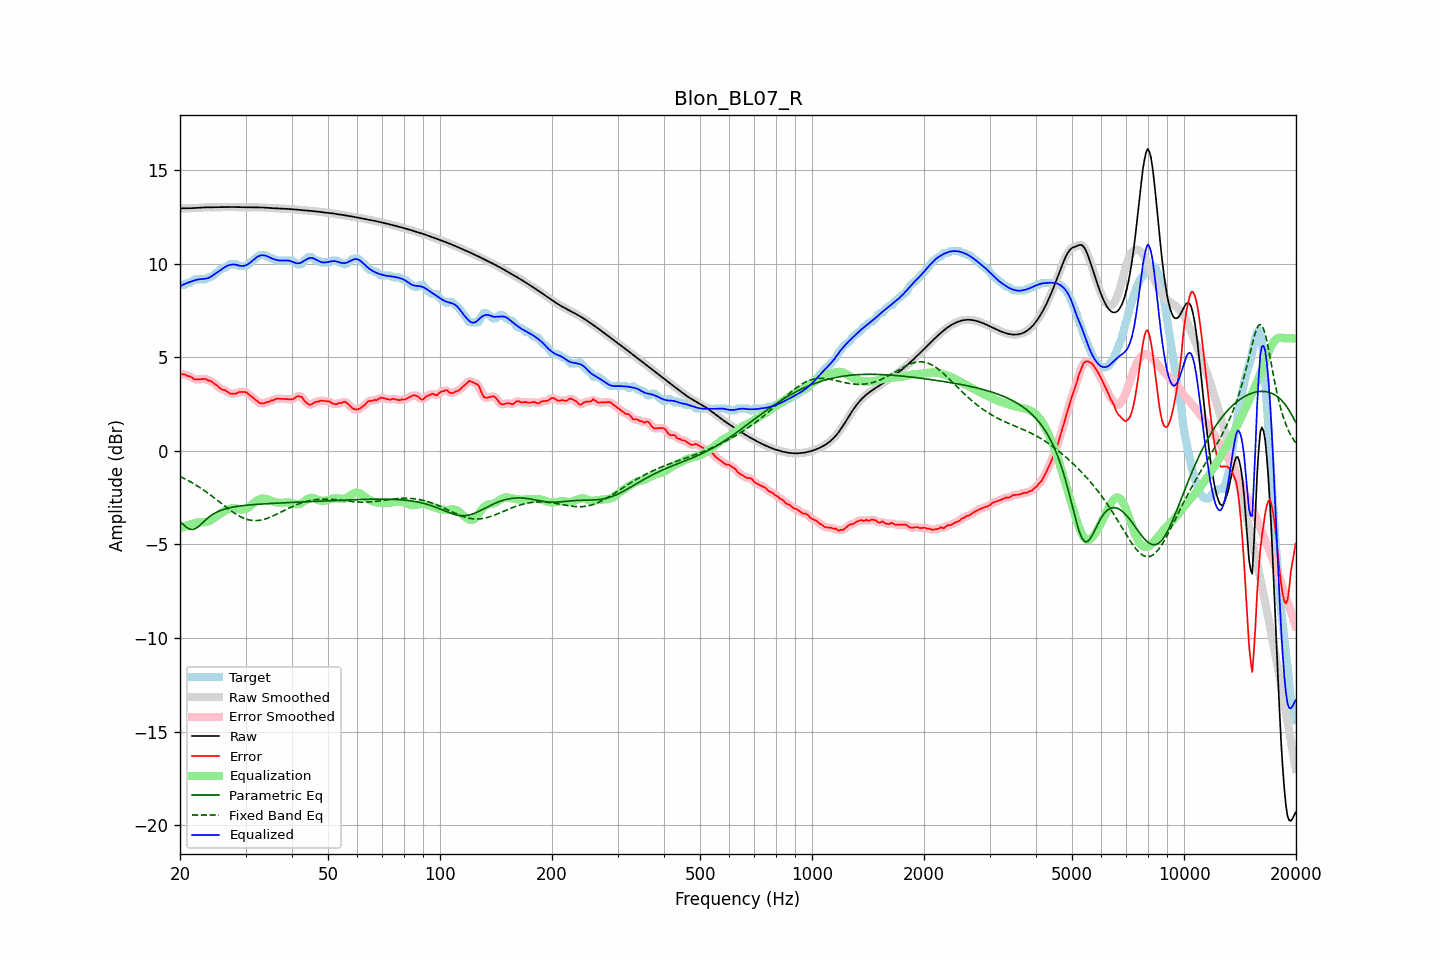

Source data for this figure (header and first rows):
frequency, raw, error, smoothed, error_smoothed, equalization, parametric_eq, fixed_band_eq, equalized_raw, equalized_smoothed, target
20.00, 12.94, 4.12, 12.94, 4.11, -4.15, -3.77, -1.37, 8.79, 8.79, 8.83
20.20, 12.94, 4.08, 12.94, 4.10, -4.11, -3.85, -1.41, 8.83, 8.83, 8.86
20.40, 12.94, 4.08, 12.94, 4.08, -4.07, -3.93, -1.45, 8.87, 8.87, 8.86
20.61, 12.95, 4.08, 12.95, 4.06, -4.04, -4.01, -1.50, 8.91, 8.91, 8.86
20.81, 12.95, 4.02, 12.95, 4.03, -4.00, -4.08, -1.54, 8.95, 8.95, 8.93
21.02, 12.95, 3.99, 12.95, 4.00, -3.97, -4.13, -1.59, 8.98, 8.98, 8.96
21.23, 12.95, 3.98, 12.95, 3.97, -3.94, -4.18, -1.63, 9.01, 9.01, 8.97
21.44, 12.95, 3.93, 12.95, 3.93, -3.92, -4.19, -1.68, 9.04, 9.04, 9.02
21.66, 12.96, 3.88, 12.96, 3.87, -3.88, -4.20, -1.73, 9.07, 9.07, 9.08
21.87, 12.96, 3.81, 12.96, 3.83, -3.86, -4.17, -1.78, 9.10, 9.10, 9.15
22.09, 12.97, 3.81, 12.97, 3.81, -3.84, -4.13, -1.83, 9.13, 9.13, 9.16
22.31, 12.97, 3.81, 12.97, 3.81, -3.83, -4.07, -1.89, 9.14, 9.14, 9.16
22.54, 12.98, 3.82, 12.98, 3.82, -3.82, -4.00, -1.94, 9.16, 9.16, 9.16
22.76, 12.99, 3.83, 12.99, 3.83, -3.82, -3.92, -2.00, 9.17, 9.17, 9.16
22.99, 12.99, 3.83, 12.99, 3.84, -3.82, -3.84, -2.06, 9.17, 9.17, 9.16
23.22, 13.00, 3.84, 13.00, 3.84, -3.82, -3.76, -2.11, 9.18, 9.18, 9.16
23.45, 13.00, 3.84, 13.00, 3.82, -3.81, -3.68, -2.17, 9.19, 9.19, 9.16
23.69, 13.00, 3.78, 13.00, 3.79, -3.79, -3.61, -2.24, 9.21, 9.21, 9.22
23.92, 13.00, 3.74, 13.00, 3.76, -3.76, -3.54, -2.30, 9.24, 9.24, 9.26
24.16, 13.00, 3.74, 13.00, 3.72, -3.72, -3.48, -2.36, 9.29, 9.29, 9.26
24.40, 13.00, 3.67, 13.00, 3.67, -3.66, -3.41, -2.43, 9.34, 9.34, 9.33
24.65, 13.00, 3.61, 13.00, 3.62, -3.60, -3.36, -2.49, 9.40, 9.40, 9.40
24.89, 13.00, 3.55, 13.00, 3.55, -3.54, -3.31, -2.56, 9.46, 9.46, 9.46
25.14, 13.01, 3.48, 13.01, 3.48, -3.48, -3.27, -2.63, 9.52, 9.52, 9.52
25.39, 13.01, 3.42, 13.01, 3.41, -3.42, -3.23, -2.69, 9.58, 9.58, 9.59
25.65, 13.01, 3.34, 13.01, 3.34, -3.36, -3.19, -2.76, 9.65, 9.65, 9.67
25.91, 13.01, 3.27, 13.01, 3.29, -3.30, -3.16, -2.83, 9.71, 9.71, 9.74
26.16, 13.01, 3.25, 13.01, 3.26, -3.25, -3.13, -2.89, 9.76, 9.76, 9.76
26.43, 13.01, 3.25, 13.01, 3.22, -3.20, -3.10, -2.96, 9.81, 9.81, 9.77
26.69, 13.01, 3.18, 13.01, 3.18, -3.16, -3.08, -3.03, 9.86, 9.86, 9.83
26.96, 13.02, 3.12, 13.02, 3.12, -3.12, -3.06, -3.09, 9.90, 9.90, 9.90
27.23, 13.02, 3.06, 13.02, 3.07, -3.09, -3.04, -3.16, 9.92, 9.92, 9.96
27.50, 13.02, 3.06, 13.02, 3.05, -3.08, -3.02, -3.22, 9.94, 9.94, 9.96
27.77, 13.02, 3.06, 13.02, 3.05, -3.07, -3.00, -3.28, 9.95, 9.95, 9.96
28.05, 13.01, 3.05, 13.01, 3.05, -3.07, -2.99, -3.33, 9.94, 9.94, 9.96
28.33, 13.01, 3.05, 13.01, 3.07, -3.08, -2.97, -3.39, 9.93, 9.93, 9.96
28.62, 13.01, 3.10, 13.01, 3.10, -3.10, -2.96, -3.44, 9.91, 9.91, 9.91
28.90, 13.00, 3.14, 13.00, 3.12, -3.12, -2.95, -3.49, 9.88, 9.88, 9.86
29.19, 13.00, 3.14, 13.00, 3.14, -3.13, -2.94, -3.53, 9.87, 9.87, 9.86
29.48, 13.00, 3.14, 13.00, 3.15, -3.13, -2.93, -3.57, 9.87, 9.87, 9.86
29.78, 13.00, 3.14, 13.00, 3.14, -3.12, -2.92, -3.61, 9.88, 9.88, 9.86
30.08, 13.00, 3.13, 13.00, 3.11, -3.09, -2.91, -3.64, 9.91, 9.91, 9.87
30.38, 13.00, 3.07, 13.00, 3.07, -3.05, -2.90, -3.67, 9.95, 9.95, 9.94
30.68, 13.00, 3.00, 13.00, 3.00, -3.00, -2.89, -3.69, 10.01, 10.00, 10.00
30.99, 13.00, 2.92, 13.00, 2.93, -2.93, -2.88, -3.71, 10.07, 10.07, 10.08
31.30, 13.00, 2.86, 13.00, 2.86, -2.86, -2.88, -3.72, 10.14, 10.14, 10.14
31.61, 13.00, 2.79, 13.00, 2.79, -2.78, -2.87, -3.73, 10.22, 10.22, 10.21
31.93, 13.00, 2.71, 13.00, 2.71, -2.71, -2.86, -3.73, 10.29, 10.29, 10.29
32.24, 13.00, 2.65, 13.00, 2.64, -2.65, -2.86, -3.72, 10.35, 10.35, 10.35
32.57, 13.00, 2.58, 13.00, 2.59, -2.60, -2.85, -3.72, 10.39, 10.39, 10.41
32.89, 13.00, 2.54, 13.00, 2.55, -2.57, -2.85, -3.70, 10.43, 10.43, 10.46
33.22, 12.99, 2.53, 12.99, 2.53, -2.55, -2.84, -3.69, 10.44, 10.44, 10.46
33.55, 12.99, 2.53, 12.99, 2.54, -2.55, -2.83, -3.67, 10.44, 10.44, 10.46
33.89, 12.98, 2.56, 12.98, 2.56, -2.56, -2.83, -3.64, 10.42, 10.42, 10.42
34.23, 12.97, 2.61, 12.97, 2.59, -2.58, -2.82, -3.61, 10.39, 10.39, 10.36
34.57, 12.97, 2.61, 12.97, 2.63, -2.61, -2.82, -3.58, 10.36, 10.35, 10.36
34.92, 12.96, 2.64, 12.96, 2.65, -2.65, -2.81, -3.55, 10.31, 10.31, 10.32
35.27, 12.96, 2.70, 12.96, 2.67, -2.68, -2.81, -3.51, 10.27, 10.27, 10.26
35.62, 12.95, 2.69, 12.95, 2.71, -2.71, -2.80, -3.47, 10.24, 10.24, 10.26
35.97, 12.95, 2.74, 12.95, 2.75, -2.74, -2.80, -3.43, 10.21, 10.21, 10.20
... 635 more rows
